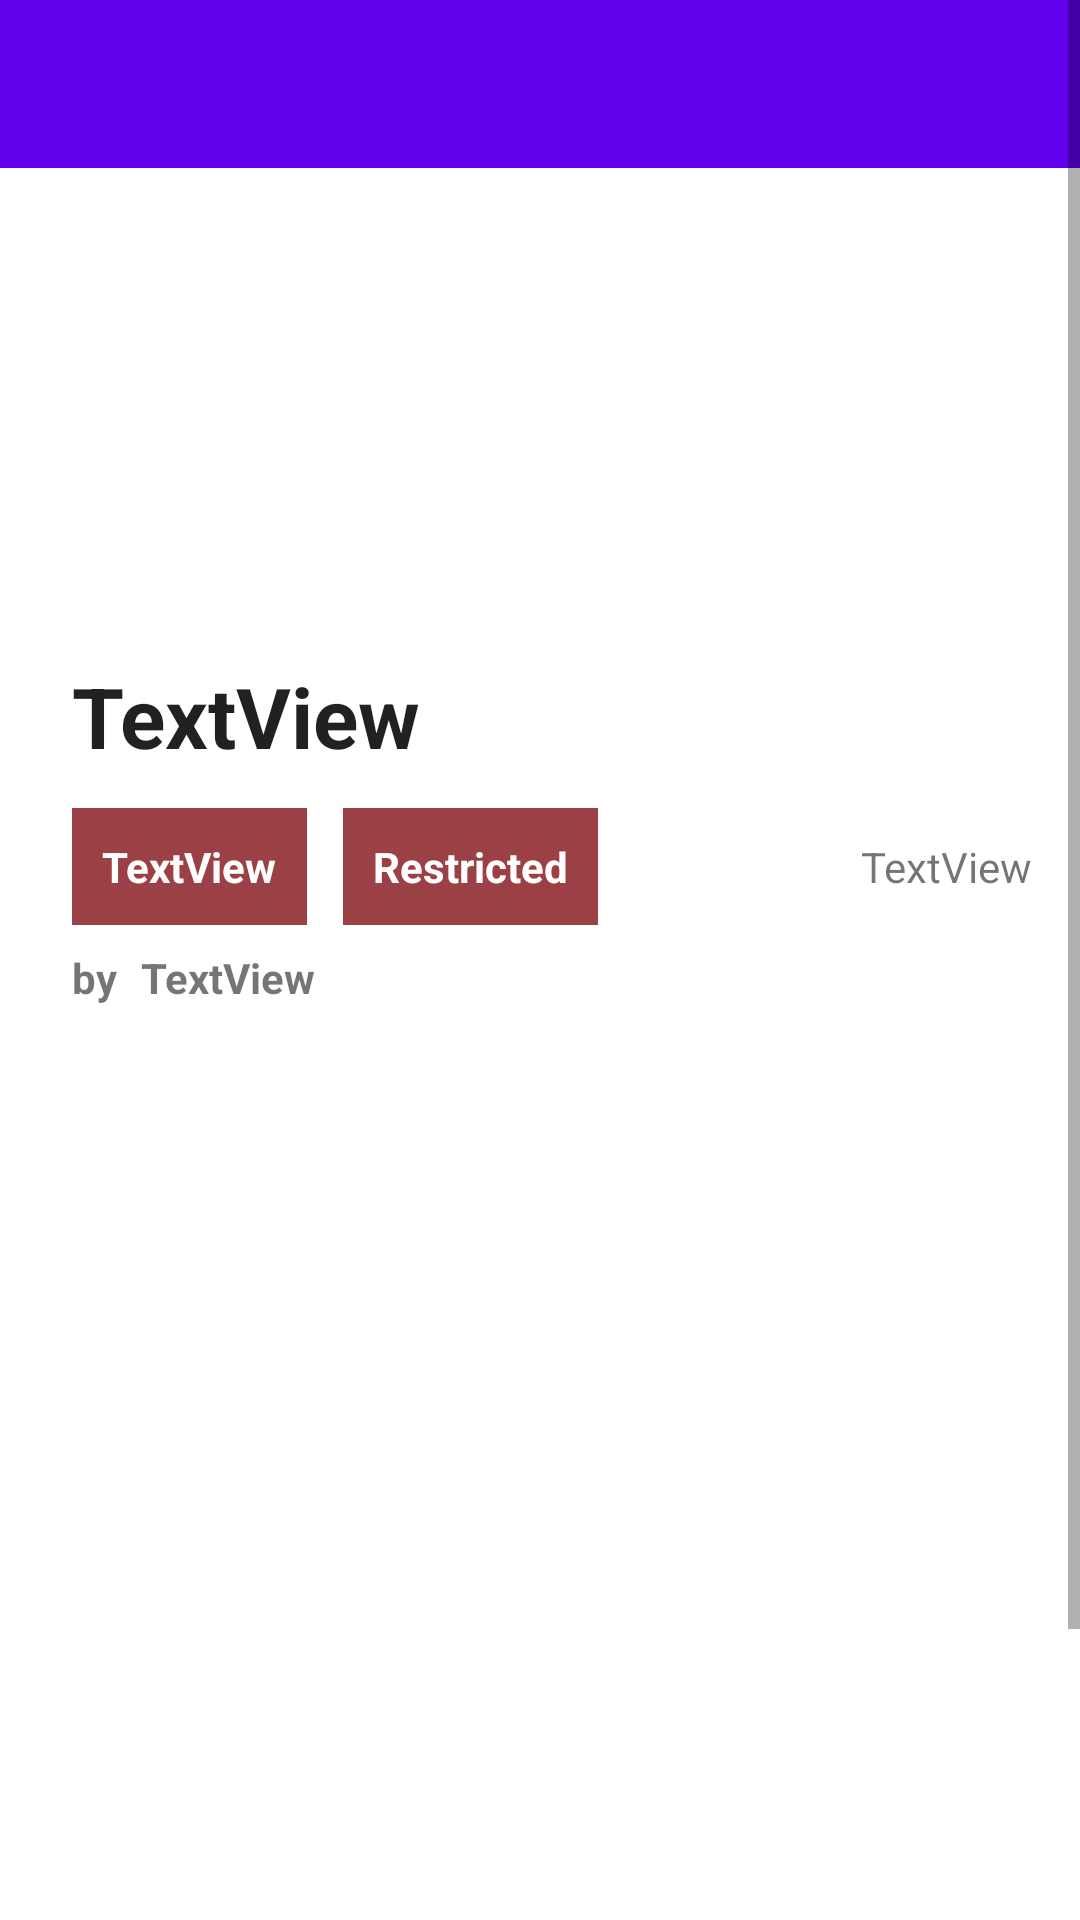

Produce the Android XML layout that renders to this screen, including the resource entries it uses.
<!-- AndroidManifest.xml: application theme AppTheme -->
<!-- res/layout/fragment_read_restricted.xml -->
<?xml version="1.0" encoding="utf-8"?>
<FrameLayout xmlns:android="http://schemas.android.com/apk/res/android"
    xmlns:app="http://schemas.android.com/apk/res-auto"
    xmlns:tools="http://schemas.android.com/tools"
    android:layout_width="match_parent"
    android:layout_height="match_parent"
    tools:context=".ReadRestrictedFragment">

    

    <androidx.constraintlayout.widget.ConstraintLayout
        android:layout_width="match_parent"
        android:layout_height="match_parent">

        <ScrollView
            android:layout_width="match_parent"
            android:layout_height="match_parent" >

            <androidx.constraintlayout.widget.ConstraintLayout
                android:layout_width="match_parent"
                android:layout_height="wrap_content">

                <androidx.appcompat.widget.Toolbar
                    android:id="@+id/toolbar"
                    android:layout_width="match_parent"
                    android:layout_height="wrap_content"
                    android:background="?attr/colorPrimary"
                    android:minHeight="?attr/actionBarSize"
                    android:theme="?attr/actionBarTheme"
                    app:layout_constraintEnd_toEndOf="parent"
                    app:layout_constraintStart_toStartOf="parent"
                    app:layout_constraintTop_toTopOf="parent"
                    app:titleTextColor="@color/md_theme_light_background" />

                <ImageView
                    android:id="@+id/imgCerbung"
                    android:layout_width="333dp"
                    android:layout_height="148dp"
                    android:layout_marginTop="8dp"
                    app:layout_constraintEnd_toEndOf="parent"
                    app:layout_constraintStart_toStartOf="parent"
                    app:layout_constraintTop_toBottomOf="@+id/toolbar"
                    tools:src="@tools:sample/avatars" />

                <TextView
                    android:id="@+id/txtJudul"
                    style="@style/TextAppearance.Material3.HeadlineMedium"
                    android:layout_width="wrap_content"
                    android:layout_height="wrap_content"
                    android:layout_marginStart="24dp"
                    android:layout_marginTop="8dp"
                    android:text="TextView"
                    android:textStyle="bold"
                    app:layout_constraintStart_toStartOf="parent"
                    app:layout_constraintTop_toBottomOf="@+id/imgCerbung" />

                <ImageView
                    android:id="@+id/imageView8"
                    android:layout_width="wrap_content"
                    android:layout_height="wrap_content"
                    android:layout_marginStart="24dp"
                    android:layout_marginTop="4dp"
                    android:src="@drawable/baseline_format_list_numbered_24"
                    app:layout_constraintStart_toStartOf="parent"
                    app:layout_constraintTop_toBottomOf="@+id/txtJudul" />

                <TextView
                    android:id="@+id/txtListCount"
                    android:layout_width="wrap_content"
                    android:layout_height="wrap_content"
                    android:layout_marginStart="4dp"
                    android:layout_marginTop="8dp"
                    android:text="0"
                    app:layout_constraintStart_toEndOf="@+id/imageView8"
                    app:layout_constraintTop_toBottomOf="@+id/txtJudul" />

                <ImageView
                    android:id="@+id/imageView9"
                    android:layout_width="wrap_content"
                    android:layout_height="wrap_content"
                    android:layout_marginStart="12dp"
                    android:layout_marginTop="4dp"
                    android:src="@drawable/baseline_thumb_up_24"
                    app:layout_constraintStart_toEndOf="@+id/txtListCount"
                    app:layout_constraintTop_toBottomOf="@+id/txtJudul" />

                <TextView
                    android:id="@+id/txtLikeCount"
                    android:layout_width="wrap_content"
                    android:layout_height="wrap_content"
                    android:layout_marginStart="8dp"
                    android:layout_marginTop="8dp"
                    android:text="0"
                    app:layout_constraintStart_toEndOf="@+id/imageView9"
                    app:layout_constraintTop_toBottomOf="@+id/txtJudul" />

                <TextView
                    android:id="@+id/txtGenre"
                    android:layout_width="wrap_content"
                    android:layout_height="wrap_content"
                    android:layout_marginStart="24dp"
                    android:layout_marginTop="8dp"
                    android:background="#9B4146"
                    android:padding="10dp"
                    android:text="TextView"
                    android:textColor="#FFF"
                    android:textStyle="bold"
                    app:layout_constraintStart_toStartOf="parent"
                    app:layout_constraintTop_toBottomOf="@+id/imageView8" />

                <TextView
                    android:id="@+id/txtRestricted"
                    android:layout_width="wrap_content"
                    android:layout_height="wrap_content"
                    android:layout_marginStart="12dp"
                    android:background="#9B4146"
                    android:padding="10dp"
                    android:text="Restricted"
                    android:textColor="#FFF"
                    android:textStyle="bold"
                    app:layout_constraintBottom_toBottomOf="@+id/txtGenre"
                    app:layout_constraintStart_toEndOf="@+id/txtGenre"
                    app:layout_constraintTop_toTopOf="@+id/txtGenre" />

                <TextView
                    android:id="@+id/textView12"
                    android:layout_width="wrap_content"
                    android:layout_height="wrap_content"
                    android:layout_marginStart="24dp"
                    android:layout_marginTop="8dp"
                    android:text="by"
                    android:textStyle="bold"
                    app:layout_constraintStart_toStartOf="parent"
                    app:layout_constraintTop_toBottomOf="@+id/txtGenre" />

                <TextView
                    android:id="@+id/txtCreator"
                    android:layout_width="wrap_content"
                    android:layout_height="wrap_content"
                    android:layout_marginStart="8dp"
                    android:text="TextView"
                    android:textStyle="bold"
                    app:layout_constraintBottom_toBottomOf="@+id/textView12"
                    app:layout_constraintStart_toEndOf="@+id/textView12"
                    app:layout_constraintTop_toTopOf="@+id/textView12" />

                <TextView
                    android:id="@+id/txtDateCreated"
                    android:layout_width="wrap_content"
                    android:layout_height="wrap_content"
                    android:layout_marginEnd="16dp"
                    android:text="TextView"
                    app:layout_constraintBottom_toBottomOf="@+id/txtRestricted"
                    app:layout_constraintEnd_toEndOf="parent"
                    app:layout_constraintTop_toTopOf="@+id/txtRestricted" />

                <androidx.recyclerview.widget.RecyclerView
                    android:id="@+id/paragraphRecView"
                    android:layout_width="0dp"
                    android:layout_height="343dp"
                    android:layout_marginTop="16dp"
                    app:layout_constraintEnd_toEndOf="parent"
                    app:layout_constraintStart_toStartOf="parent"
                    app:layout_constraintTop_toBottomOf="@+id/txtCreator" />

                <Button
                    android:id="@+id/btnFollow"
                    android:layout_width="wrap_content"
                    android:layout_height="wrap_content"
                    android:layout_marginStart="16dp"
                    android:layout_marginTop="12dp"
                    android:text="Follow"
                    app:icon="@drawable/baseline_add_24"
                    app:layout_constraintStart_toStartOf="parent"
                    app:layout_constraintTop_toBottomOf="@+id/paragraphRecView" />

                <Button
                    android:id="@+id/btnSubmit"
                    android:layout_width="wrap_content"
                    android:layout_height="wrap_content"
                    android:layout_marginTop="12dp"
                    android:layout_marginEnd="15dp"
                    android:text="Request to Contribute"
                    app:icon="@drawable/baseline_add_24"
                    app:layout_constraintEnd_toEndOf="parent"
                    app:layout_constraintTop_toBottomOf="@+id/paragraphRecView" />

            </androidx.constraintlayout.widget.ConstraintLayout>
        </ScrollView>

    </androidx.constraintlayout.widget.ConstraintLayout>

</FrameLayout>
<!-- resources referenced by this layout -->
<resources>
  <color name="md_theme_light_background">#F3FFFA</color>
</resources>
